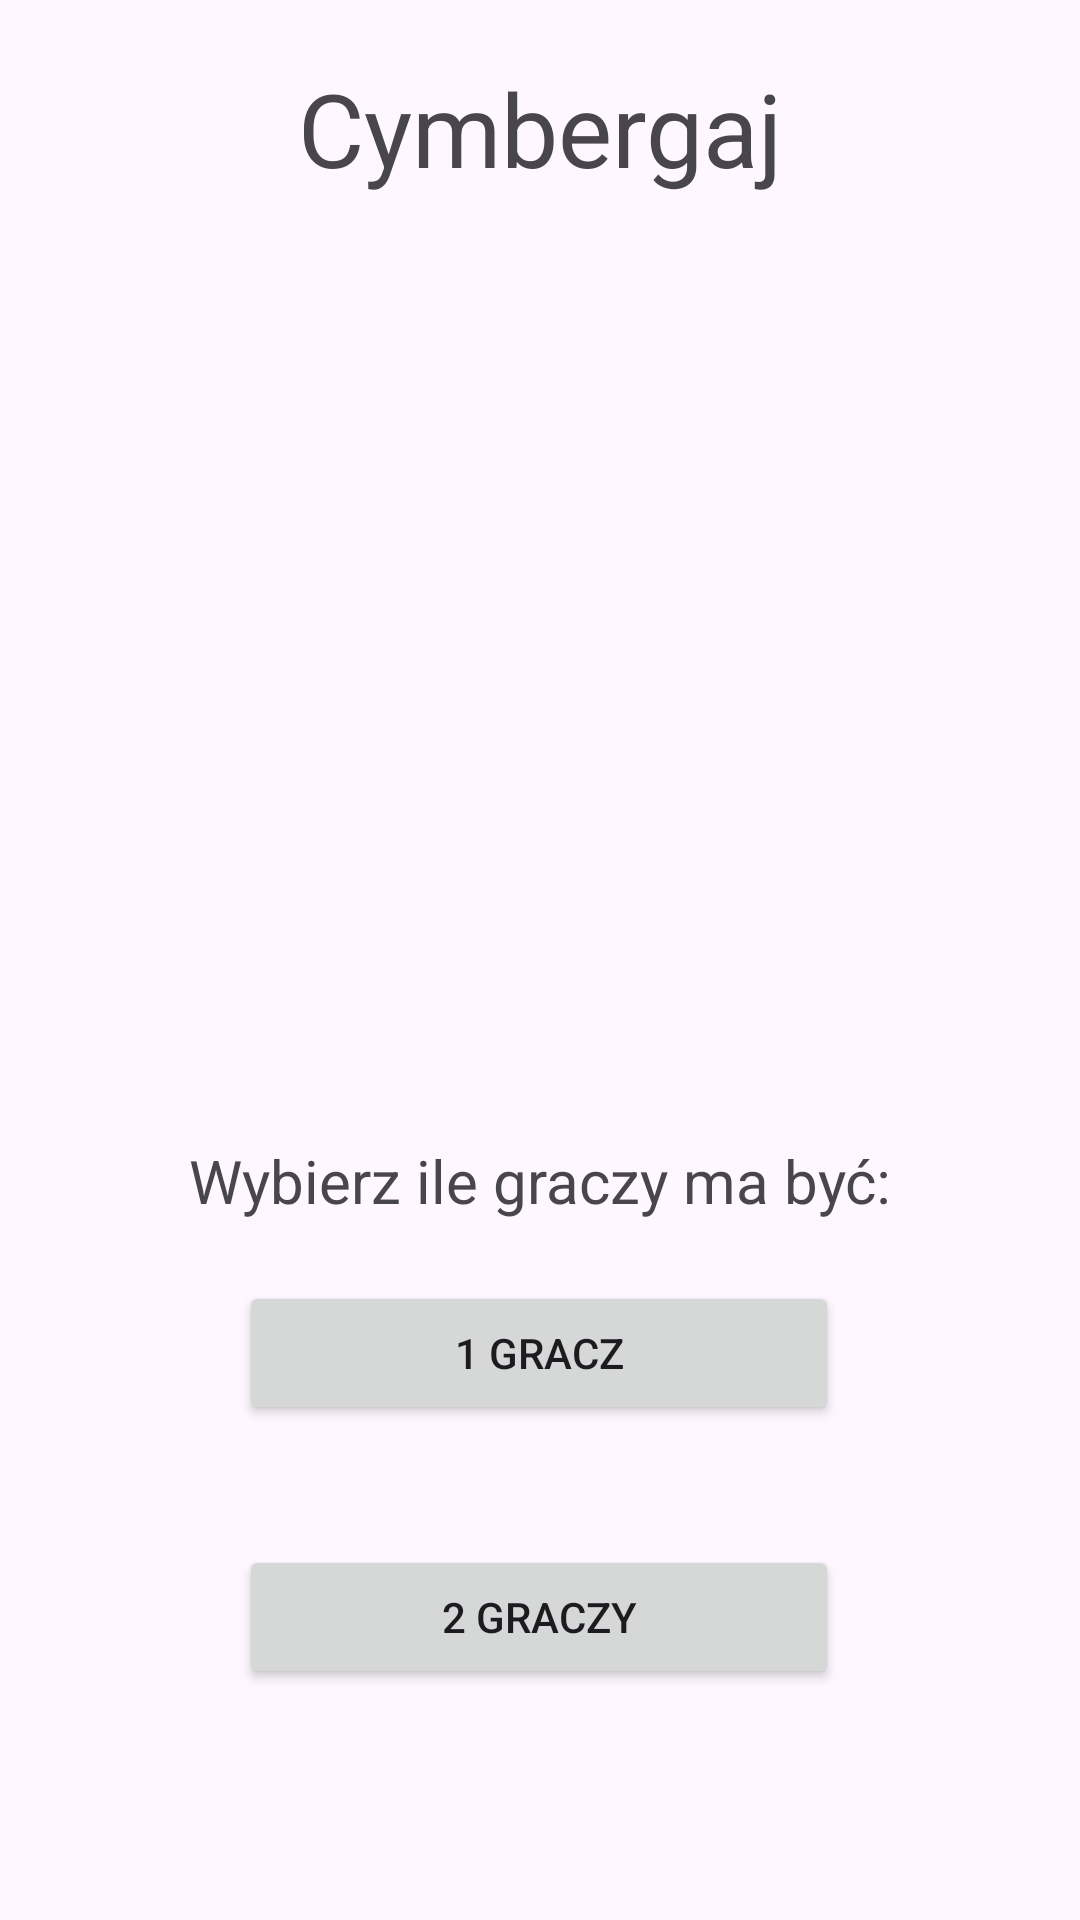

Produce the Android XML layout that renders to this screen, including the resource entries it uses.
<!-- AndroidManifest.xml: application theme Theme.Cymbergaj -->
<!-- res/layout/activity_liczba_graczy.xml -->
<?xml version="1.0" encoding="utf-8"?>
<androidx.constraintlayout.widget.ConstraintLayout xmlns:android="http://schemas.android.com/apk/res/android"
    xmlns:app="http://schemas.android.com/apk/res-auto"
    xmlns:tools="http://schemas.android.com/tools"
    android:id="@+id/main"
    android:layout_width="match_parent"
    android:layout_height="match_parent"
    tools:context=".LiczbaGraczy">

    <TextView
        android:id="@+id/textView2"
        android:layout_width="wrap_content"
        android:layout_height="50dp"
        android:layout_marginTop="20dp"
        android:text="@string/Cymbergay"
        android:textSize="34sp"
        app:layout_constraintEnd_toEndOf="parent"
        app:layout_constraintStart_toStartOf="parent"
        app:layout_constraintTop_toTopOf="parent" />

    <ImageView
        android:id="@+id/imageView2"
        android:layout_width="250dp"
        android:layout_height="250dp"
        android:layout_marginTop="30dp"
        app:layout_constraintEnd_toEndOf="parent"
        app:layout_constraintHorizontal_bias="0.496"
        app:layout_constraintStart_toStartOf="parent"
        app:layout_constraintTop_toBottomOf="@+id/textView2"
        app:srcCompat="@drawable/logo_cymbergaj" />

    <TextView
        android:id="@+id/textView5"
        android:layout_width="wrap_content"
        android:layout_height="wrap_content"
        android:layout_marginTop="30dp"
        android:text="@string/WyborGraczy"
        android:textSize="20sp"
        app:layout_constraintEnd_toEndOf="parent"
        app:layout_constraintStart_toStartOf="parent"
        app:layout_constraintTop_toBottomOf="@+id/imageView2" />

    <Button
        android:id="@+id/buttonGracz1"
        android:layout_width="200dp"
        android:layout_height="wrap_content"
        android:layout_marginTop="20dp"
        android:text="@string/Gracz1"
        app:layout_constraintEnd_toEndOf="parent"
        app:layout_constraintHorizontal_bias="0.497"
        app:layout_constraintStart_toStartOf="parent"
        app:layout_constraintTop_toBottomOf="@+id/textView5" />

    <Button
        android:id="@+id/buttonGracz2"
        android:layout_width="0dp"
        android:layout_height="wrap_content"
        android:layout_marginTop="40dp"
        android:text="@string/Gracz2"
        app:layout_constraintEnd_toEndOf="@+id/buttonGracz1"
        app:layout_constraintStart_toStartOf="@+id/buttonGracz1"
        app:layout_constraintTop_toBottomOf="@+id/buttonGracz1" />

    <Button
        android:id="@+id/buttonPowrot2"
        android:layout_width="wrap_content"
        android:layout_height="wrap_content"
        android:layout_marginStart="10dp"
        android:layout_marginTop="118dp"
        android:text="@string/Powrot"
        app:layout_constraintStart_toStartOf="parent"
        app:layout_constraintTop_toBottomOf="@+id/buttonGracz2" />

</androidx.constraintlayout.widget.ConstraintLayout>
<!-- resources referenced by this layout -->
<resources>
  <string name="Cymbergay">Cymbergaj</string>
  <string name="Gracz1">1 GRACZ</string>
  <string name="Gracz2">2 GRACZY</string>
  <string name="Powrot">Powrót</string>
  <string name="WyborGraczy">Wybierz ile graczy ma być:</string>
  <style name="Theme.Cymbergaj" parent="Base.Theme.Cymbergaj" />
  <style name="Base.Theme.Cymbergaj" parent="Theme.Material3.DayNight.NoActionBar">
          
          
      </style>
</resources>
